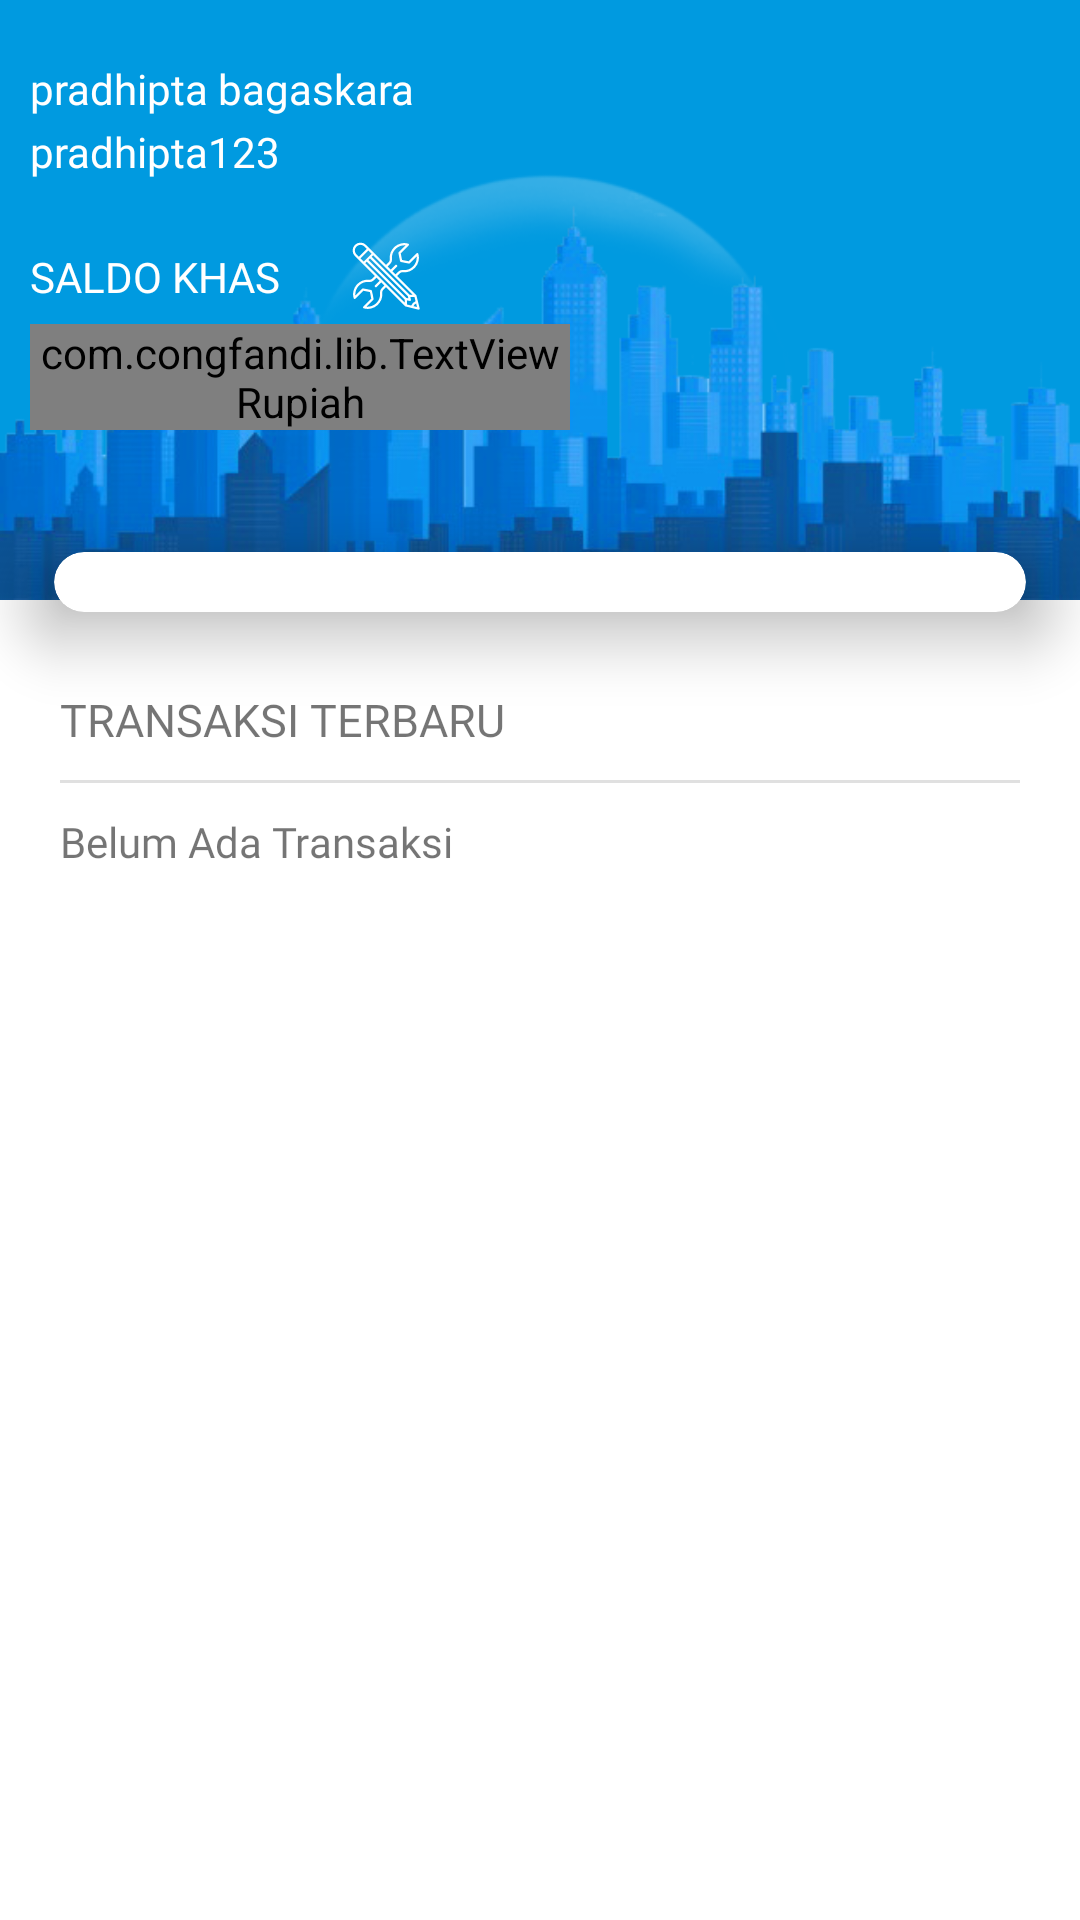

Here is an Android app screen rendered from its layout file. Give the layout XML and the strings, colors and styles it references.
<!-- AndroidManifest.xml: application theme AppTheme -->
<!-- res/layout/fragment_home.xml -->
<?xml version="1.0" encoding="utf-8"?>
<FrameLayout xmlns:android="http://schemas.android.com/apk/res/android"
    xmlns:tools="http://schemas.android.com/tools"
    android:id="@+id/frag_home"
    android:layout_width="match_parent"
    android:layout_height="match_parent"
    xmlns:app="http://schemas.android.com/apk/res-auto"
    android:background="@color/whiteOri"
    android:backgroundTintMode="src_atop"
    android:animateLayoutChanges="true"
    android:backgroundTint="@color/whiteOri"
    tools:context=".home.HomeAdminFragment">


     <RelativeLayout
         android:layout_width="match_parent"
         android:layout_height="match_parent">
         <RelativeLayout
             android:id="@+id/rel"
             android:layout_width="match_parent"
             android:layout_height="200dp"
             android:background="@drawable/modern_city"/>
         
         <LinearLayout
             android:layout_width="match_parent"
             android:layout_height="match_parent"
             android:orientation="vertical">
             <LinearLayout
                 android:id="@+id/userInfo"
                 android:layout_width="match_parent"
                 android:layout_marginTop="10dp"
                 android:layout_marginHorizontal="10dp"
                 android:layout_marginBottom="5dp"
                 android:orientation="vertical"
                 android:layout_height="wrap_content">
                 <LinearLayout
                     android:layout_width="match_parent"
                     android:layout_height="wrap_content"
                     android:orientation="horizontal">
                     <LinearLayout
                         android:layout_width="match_parent"
                         android:layout_height="wrap_content"
                         android:layout_marginVertical="10dp"
                         android:orientation="vertical"
                         >
                         <TextView
                             android:id="@+id/nama"
                             android:layout_width="match_parent"
                             android:layout_height="20dp"
                             android:typeface="serif"
                             android:text="pradhipta bagaskara"
                             android:fontFamily="@font/mont_bold"
                             android:layout_marginBottom="1dp"
                             android:textColor="@color/whiteOri"/>

                         <TextView
                             android:id="@+id/username"
                             android:layout_width="match_parent"
                             android:layout_height="wrap_content"
                             android:text="pradhipta123"
                             android:textColor="@color/whiteOri"
                             android:fontFamily="@font/worksans_regular"
                             />
                     </LinearLayout>



                 </LinearLayout>
                 <RelativeLayout
                     android:layout_width="match_parent"
                     android:layout_height="wrap_content"
                     android:orientation="horizontal">
                     <LinearLayout
                         android:id="@+id/edtSaldoBtn"
                         android:layout_alignParentStart="true"
                         android:layout_width="wrap_content"
                         android:layout_height="wrap_content"
                         android:layout_marginVertical="10dp"
                         android:orientation="vertical"
                         >
                        <RelativeLayout
                        android:layout_width="wrap_content"
                        android:layout_height="25dp">
                    <TextView
                        android:id="@+id/labelSaldo"
                        android:layout_width="wrap_content"
                        android:layout_height="20dp"
                        android:layout_marginTop="2dp"
                        android:text="SALDO KHAS"
                        android:gravity="center_vertical"
                        android:layout_centerVertical="true"
                        android:fontFamily="@font/mont_bold"
                        android:textColor="@color/whiteOri"/>

                        <ImageButton
                        android:id="@+id/editSaldo"
                        android:layout_width="40dp"
                        android:src="@drawable/ic_tools_edit"
                        android:background="@color/transparant"
                        android:layout_toEndOf="@+id/labelSaldo"
                        android:layout_marginHorizontal="15dp"
                        android:layout_height="wrap_content"/>

                    </RelativeLayout>
                         <com.congfandi.lib.TextViewRupiah
                             android:id="@+id/saldo"
                             android:layout_marginTop="3dp"
                             android:layout_width="180dp"
                             android:layout_height="wrap_content"
                             android:text="0"
                             android:textColor="@color/whiteOri"
                             android:fontFamily="@font/mont_bold"
                             />
                     </LinearLayout>

                 </RelativeLayout>
             </LinearLayout>


             <androidx.cardview.widget.CardView
                 android:layout_width="match_parent"
                 android:layout_height="wrap_content"
                 app:cardBackgroundColor="@color/whiteOri"
                 android:backgroundTintMode="src_atop"
                 app:cardUseCompatPadding="true"
                 app:cardElevation="15dp"
                 app:cardCornerRadius="10dp"
                 android:layout_centerHorizontal="true"
                 android:innerRadius="0dp"
                 android:shape="ring"
                 android:thicknessRatio="1.9">


                 <GridView
                     android:id="@+id/gridMenu"
                     android:layout_width="wrap_content"
                     android:layout_height="wrap_content"
                     android:layout_margin="10dp"
                     android:numColumns="4"
                     android:gravity="center"
                     android:stretchMode="columnWidth"
                     />


             </androidx.cardview.widget.CardView>

             <LinearLayout
                 android:layout_width="match_parent"
                 android:layout_height="wrap_content"
                 android:orientation="vertical"
                 android:layout_marginBottom="15dp"
                 android:paddingHorizontal="20dp"
                 android:divider="?android:dividerHorizontal"
                 android:showDividers="middle">
                 <TextView
                     android:layout_width="match_parent"
                     android:layout_height="wrap_content"
                     android:fontFamily="@font/worksans_bold"
                     android:textSize="15sp"
                     android:layout_marginBottom="10dp"
                     android:text="TRANSAKSI TERBARU "/>
                 <LinearLayout
                     android:layout_width="match_parent"
                     android:layout_height="wrap_content"
                     android:orientation="vertical">
                     <androidx.recyclerview.widget.RecyclerView
                         android:id="@+id/home_rec"
                         android:layout_width="match_parent"
                         android:layout_marginTop="10dp"
                         android:layout_height="match_parent"
                         android:background="@color/transparant"
                         />
                     <TextView
                         android:id="@+id/none"
                         android:layout_width="match_parent"
                         android:layout_height="wrap_content"
                         android:text="Belum Ada Transaksi"
                         android:fontFamily="@font/worksans_regular"/>
                 </LinearLayout>



             </LinearLayout>


         </LinearLayout>

     </RelativeLayout>



</FrameLayout>
<!-- resources referenced by this layout -->
<resources>
  <color name="transparant">#00FFFFFF</color>
  <color name="whiteOri">#FFFFFF</color>
  <!-- drawable ic_tools_edit: vector/xml drawable (drawable, 2231 chars, omitted) -->
  <!-- drawable modern_city: png bitmap (drawable-xxxhdpi, 102396 bytes) -->
  <style name="AppTheme" parent="Theme.AppCompat.Light.NoActionBar">
          
          <item name="colorPrimary">@color/colorPrimary</item>
          <item name="colorPrimaryDark">@color/colorPrimaryDark</item>
          <item name="colorAccent">@color/colorAccent</item>
      </style>
  <color name="colorPrimary">#008577</color>
  <color name="colorPrimaryDark">#00574B</color>
  <color name="colorAccent">#D81B60</color>
</resources>
